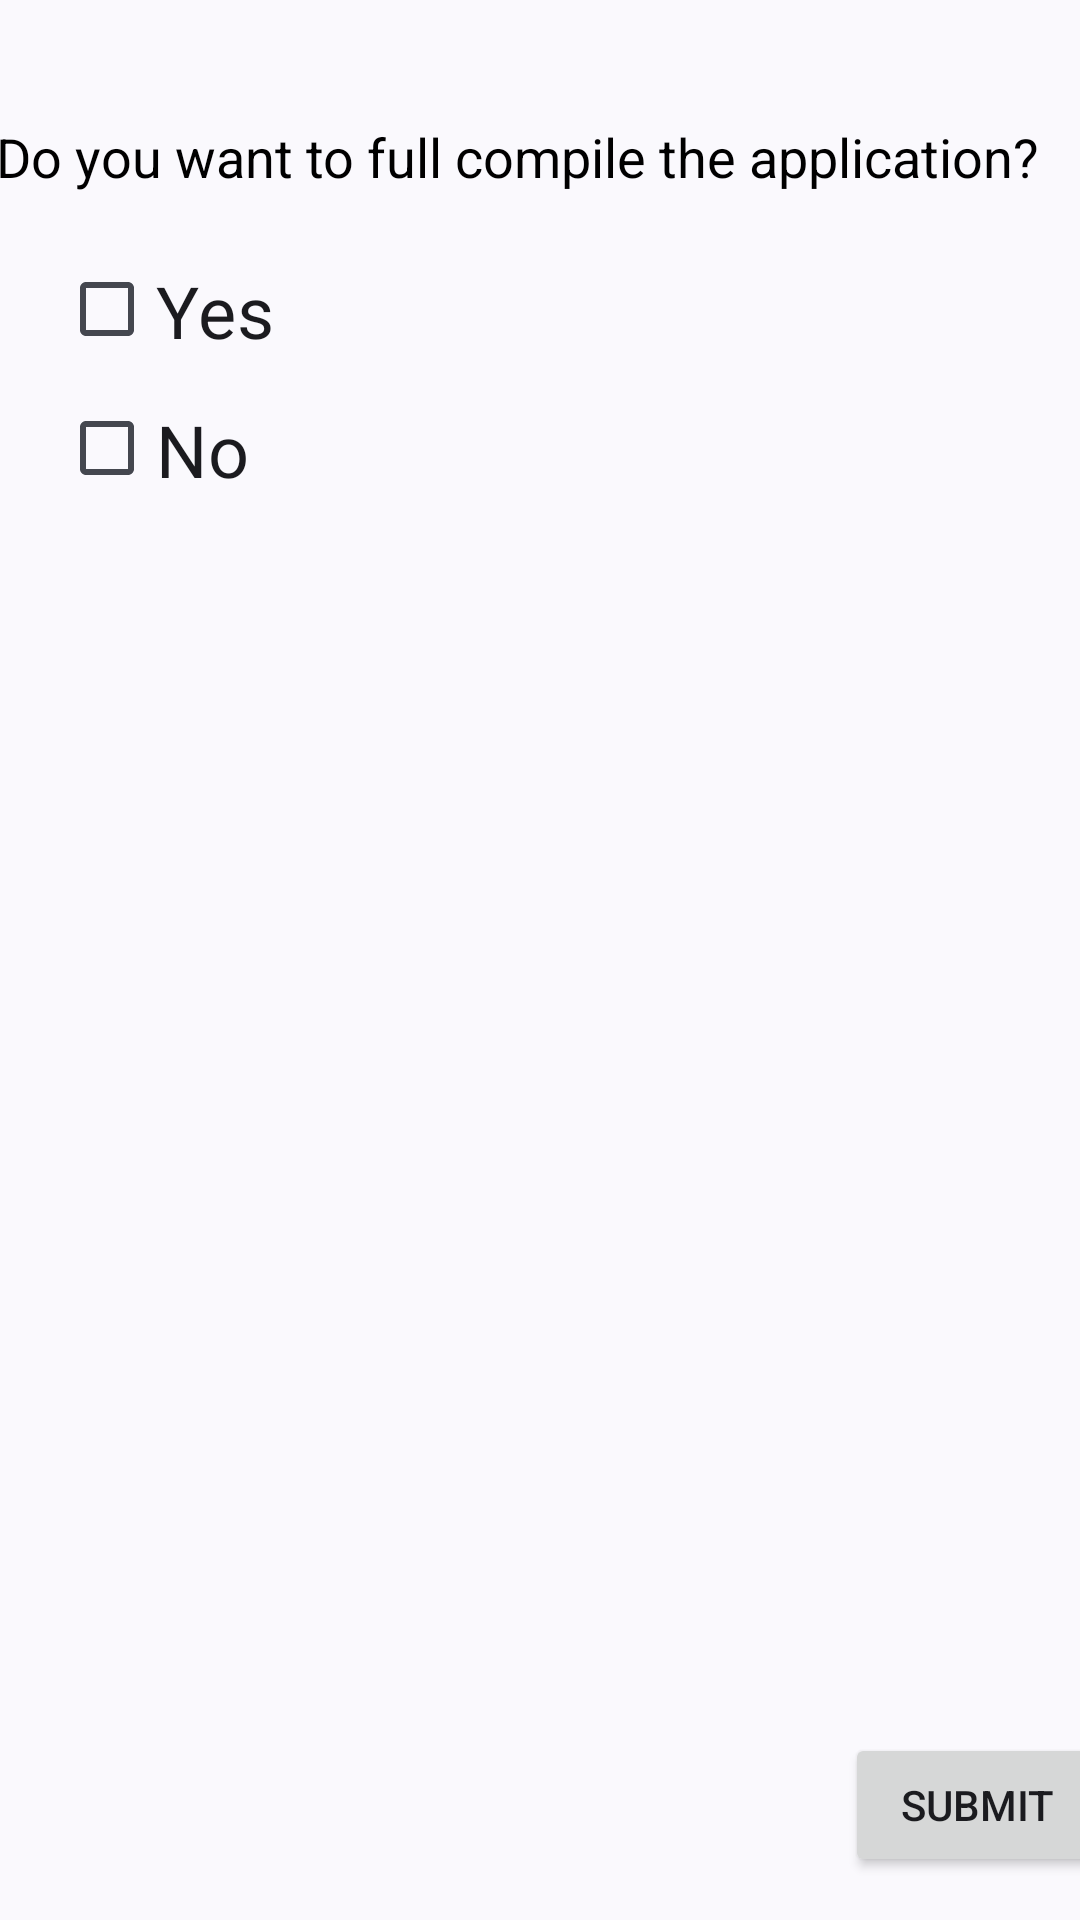

Layout XML and referenced resources for this Android screen:
<!-- AndroidManifest.xml: application theme AppTheme -->
<!-- res/layout/activity_prompt_compile.xml -->
<?xml version="1.0" encoding="utf-8"?>
<androidx.constraintlayout.widget.ConstraintLayout xmlns:android="http://schemas.android.com/apk/res/android"
    xmlns:app="http://schemas.android.com/apk/res-auto"
    xmlns:tools="http://schemas.android.com/tools"
    android:layout_width="match_parent"
    android:layout_height="match_parent"
    tools:context=".PromptCompile">

    <TextView
        android:id="@+id/textView6"
        android:layout_width="364dp"
        android:layout_height="28dp"
        android:layout_marginTop="40dp"
        android:text="Do you want to full compile the application?"
        android:textColor="#000000"
        android:textSize="18sp"
        app:layout_constraintEnd_toEndOf="parent"
        app:layout_constraintHorizontal_bias="0.489"
        app:layout_constraintStart_toStartOf="parent"
        app:layout_constraintTop_toTopOf="parent" />

    <CheckBox
        android:id="@+id/checkBoxYes"
        android:layout_width="165dp"
        android:layout_height="31dp"
        android:layout_marginStart="8dp"
        android:layout_marginLeft="8dp"
        android:text="Yes"
        android:textSize="24sp"
        app:layout_constraintBottom_toBottomOf="parent"
        app:layout_constraintEnd_toEndOf="parent"
        app:layout_constraintHorizontal_bias="0.063"
        app:layout_constraintStart_toStartOf="parent"
        app:layout_constraintTop_toBottomOf="@+id/textView6"
        app:layout_constraintVertical_bias="0.036" />

    <CheckBox
        android:id="@+id/checkBoxNo"
        android:layout_width="165dp"
        android:layout_height="31dp"
        android:layout_marginStart="8dp"
        android:layout_marginLeft="8dp"
        android:text="No"
        android:textSize="24sp"
        app:layout_constraintBottom_toBottomOf="parent"
        app:layout_constraintEnd_toEndOf="parent"
        app:layout_constraintHorizontal_bias="0.063"
        app:layout_constraintStart_toStartOf="parent"
        app:layout_constraintTop_toBottomOf="@+id/checkBoxYes"
        app:layout_constraintVertical_bias="0.031" />

    <Button
        android:id="@+id/button_submit"
        android:layout_width="wrap_content"
        android:layout_height="wrap_content"
        android:layout_marginStart="307dp"
        android:layout_marginLeft="307dp"
        android:layout_marginEnd="16dp"
        android:layout_marginRight="16dp"
        android:text="Submit"
        app:layout_constraintBottom_toBottomOf="parent"
        app:layout_constraintEnd_toEndOf="parent"
        app:layout_constraintStart_toStartOf="parent"
        app:layout_constraintTop_toTopOf="parent"
        app:layout_constraintVertical_bias="0.976" />
</androidx.constraintlayout.widget.ConstraintLayout>
<!-- resources referenced by this layout -->
<resources>
  <style name="AppTheme" parent="Theme.Material3.DynamicColors.Light">
          <item name="android:windowNoTitle">true</item>
          
          <item name="colorPrimary">@color/colorPrimary</item>
          <item name="colorPrimaryDark">@color/colorPrimaryDark</item>
          <item name="colorAccent">@color/colorAccent</item>
          <item name="android:statusBarColor">@color/colorPrimary</item>
      </style>
  <color name="colorPrimary">#6200EE</color>
  <color name="colorPrimaryDark">#FF558B2F</color>
  <color name="colorAccent">#0033CC</color>
</resources>
